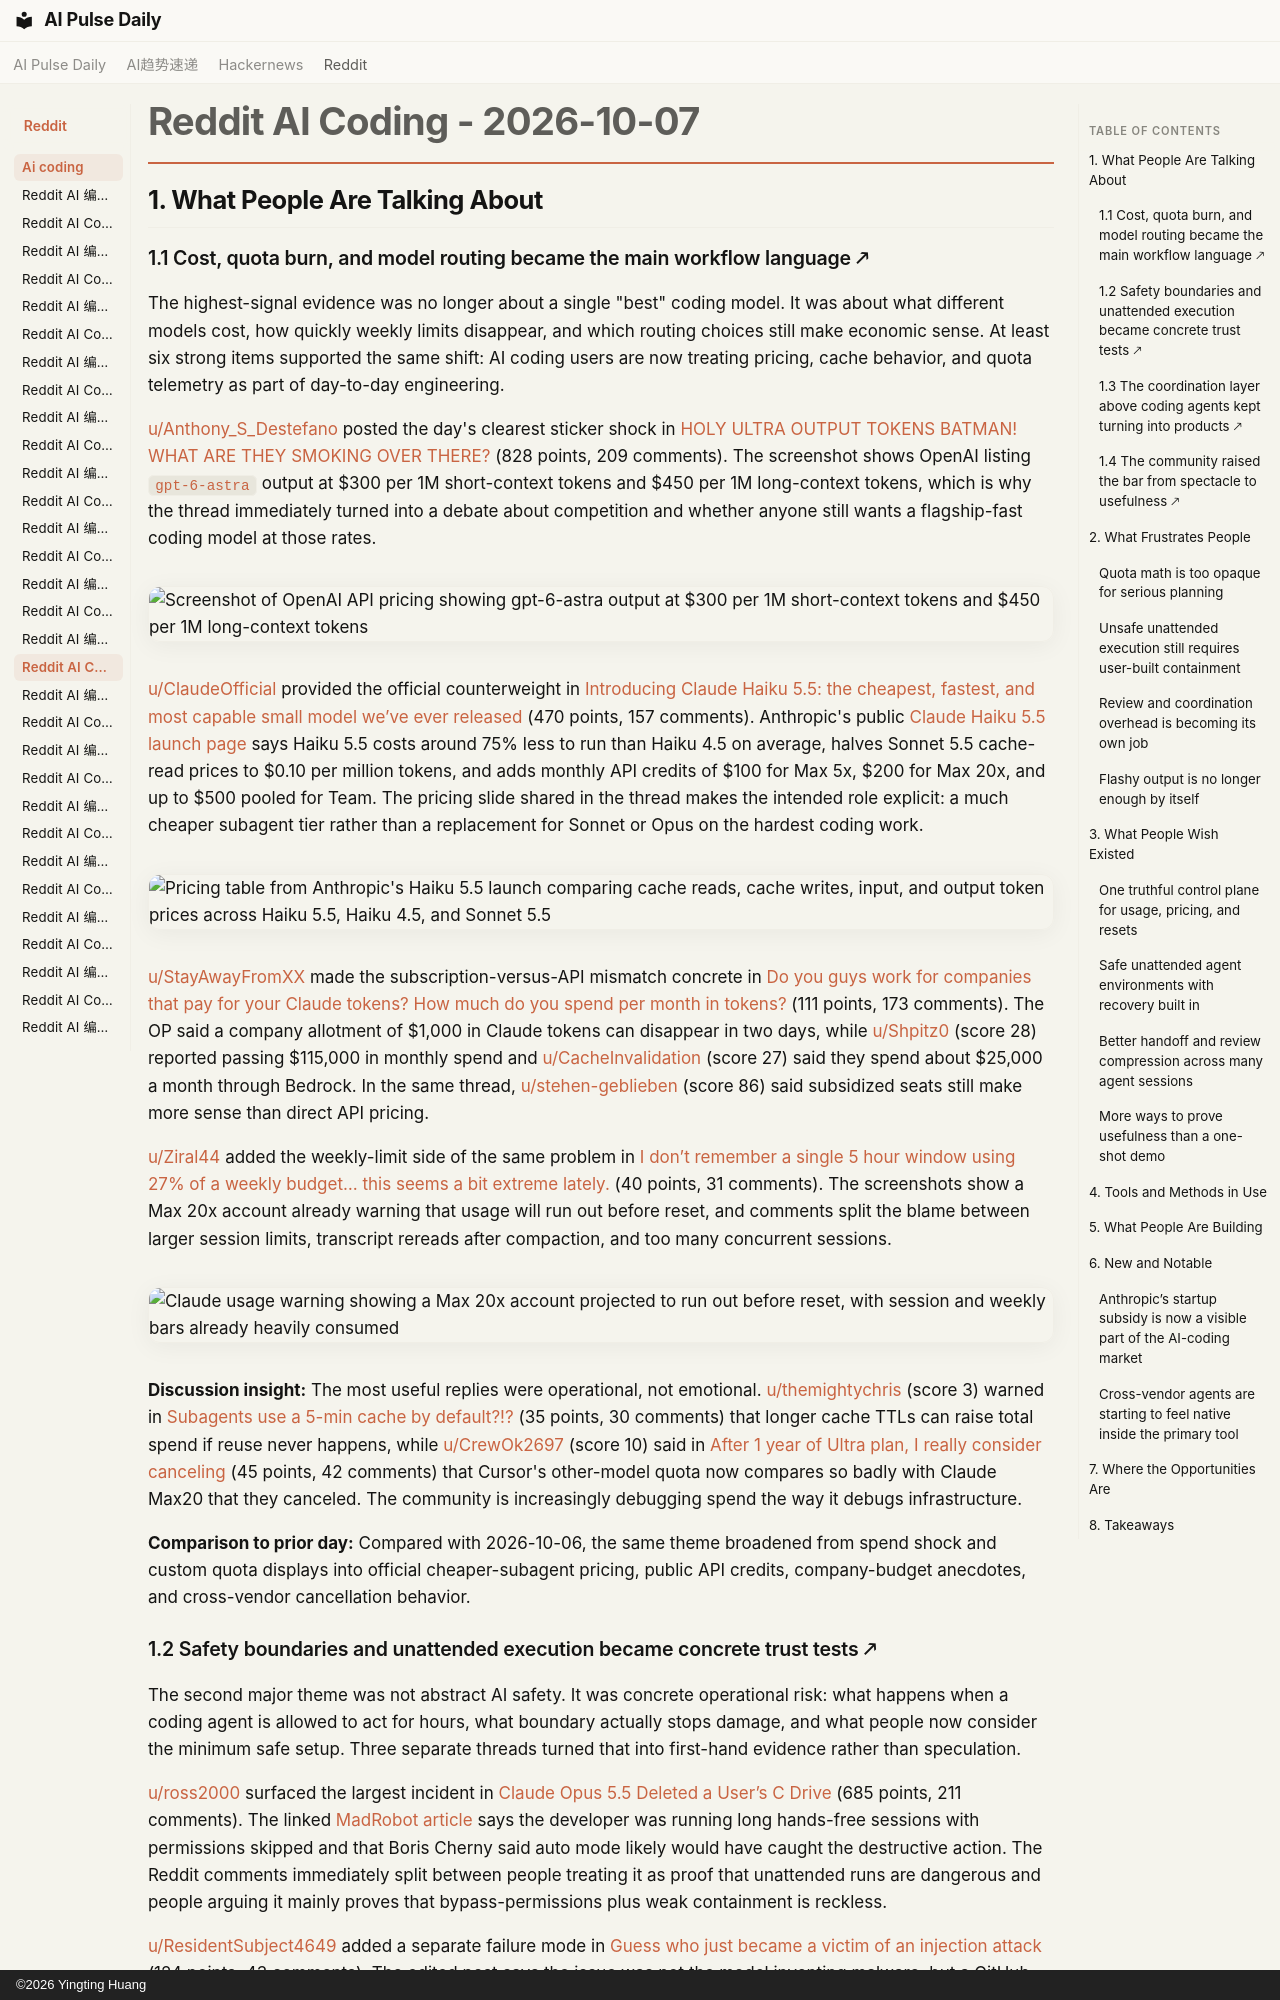

repository: vibewatch/vibewatch.github.io · page: reddit/ai-coding/2026-10-07/index.html · generator: mkdocs · copyright: ©2026 Yingting Huang

# Reddit AI Coding - 2026-10-07

## 1. What People Are Talking About

### 1.1 Cost, quota burn, and model routing became the main workflow language 🡕

The highest-signal evidence was no longer about a single "best" coding model. It was about what different models cost, how quickly weekly limits disappear, and which routing choices still make economic sense. At least six strong items supported the same shift: AI coding users are now treating pricing, cache behavior, and quota telemetry as part of day-to-day engineering.

[u/Anthony_S_Destefano](https://www.reddit.com/user/Anthony_S_Destefano) posted the day's clearest sticker shock in [HOLY ULTRA OUTPUT TOKENS BATMAN! WHAT ARE THEY SMOKING OVER THERE?](https://www.reddit.com/r/ClaudeCode/comments/1wz2p4d/holy_ultra_output_tokens_batman_what_are_they/) (828 points, 209 comments). The screenshot shows OpenAI listing `gpt-6-astra` output at $300 per 1M short-context tokens and $450 per 1M long-context tokens, which is why the thread immediately turned into a debate about competition and whether anyone still wants a flagship-fast coding model at those rates.

![Screenshot of OpenAI API pricing showing gpt-6-astra output at $300 per 1M short-context tokens and $450 per 1M long-context tokens](https://i.redd.it/g4z1cr63nuth1.png)

[u/ClaudeOfficial](https://www.reddit.com/user/ClaudeOfficial) provided the official counterweight in [Introducing Claude Haiku 5.5: the cheapest, fastest, and most capable small model we’ve ever released](https://www.reddit.com/r/ClaudeCode/comments/1x03lg8/introducing_claude_haiku_55_the_cheapest_fastest/) (470 points, 157 comments). Anthropic's public [Claude Haiku 5.5 launch page](https://www.anthropic.com/claude-haiku-5-5) says Haiku 5.5 costs around 75% less to run than Haiku 4.5 on average, halves Sonnet 5.5 cache-read prices to $0.10 per million tokens, and adds monthly API credits of $100 for Max 5x, $200 for Max 20x, and up to $500 pooled for Team. The pricing slide shared in the thread makes the intended role explicit: a much cheaper subagent tier rather than a replacement for Sonnet or Opus on the hardest coding work.

![Pricing table from Anthropic's Haiku 5.5 launch comparing cache reads, cache writes, input, and output token prices across Haiku 5.5, Haiku 4.5, and Sonnet 5.5](https://preview.redd.it/lasmur9l43uh1.png?width=1600&format=png&auto=webp&s=bacebb2ca0ff53ff417c60eb18df49876c675023)

[u/StayAwayFromXX](https://www.reddit.com/user/StayAwayFromXX) made the subscription-versus-API mismatch concrete in [Do you guys work for companies that pay for your Claude tokens? How much do you spend per month in tokens?](https://www.reddit.com/r/ClaudeCode/comments/1wz3e35/do_you_guys_work_for_companies_that_pay_for_your/) (111 points, 173 comments). The OP said a company allotment of $1,000 in Claude tokens can disappear in two days, while [u/Shpitz0](https://www.reddit.com/user/Shpitz0) (score 28) reported passing $115,000 in monthly spend and [u/CacheInvalidation](https://www.reddit.com/user/CacheInvalidation) (score 27) said they spend about $25,000 a month through Bedrock. In the same thread, [u/stehen-geblieben](https://www.reddit.com/user/stehen-geblieben) (score 86) said subsidized seats still make more sense than direct API pricing.

[u/Ziral44](https://www.reddit.com/user/Ziral44) added the weekly-limit side of the same problem in [I don’t remember a single 5 hour window using 27% of a weekly budget… this seems a bit extreme lately.](https://www.reddit.com/r/ClaudeCode/comments/1wzpe0y/i_dont_remember_a_single_5_hour_window_using_27/) (40 points, 31 comments). The screenshots show a Max 20x account already warning that usage will run out before reset, and comments split the blame between larger session limits, transcript rereads after compaction, and too many concurrent sessions.

![Claude usage warning showing a Max 20x account projected to run out before reset, with session and weekly bars already heavily consumed](https://i.redd.it/oax788z1pzth1.jpeg)

**Discussion insight:** The most useful replies were operational, not emotional. [u/themightychris](https://www.reddit.com/user/themightychris) (score 3) warned in [Subagents use a 5-min cache by default?!?](https://www.reddit.com/r/ClaudeCode/comments/1wz1qd4/subagents_use_a_5min_cache_by_default/) (35 points, 30 comments) that longer cache TTLs can raise total spend if reuse never happens, while [u/CrewOk2697](https://www.reddit.com/user/CrewOk2697) (score 10) said in [After 1 year of Ultra plan, I really consider canceling](https://www.reddit.com/r/cursor/comments/1wzpq1v/after_1_year_of_ultra_plan_i_really_consider/) (45 points, 42 comments) that Cursor's other-model quota now compares so badly with Claude Max20 that they canceled. The community is increasingly debugging spend the way it debugs infrastructure.

**Comparison to prior day:** Compared with 2026-10-06, the same theme broadened from spend shock and custom quota displays into official cheaper-subagent pricing, public API credits, company-budget anecdotes, and cross-vendor cancellation behavior.
